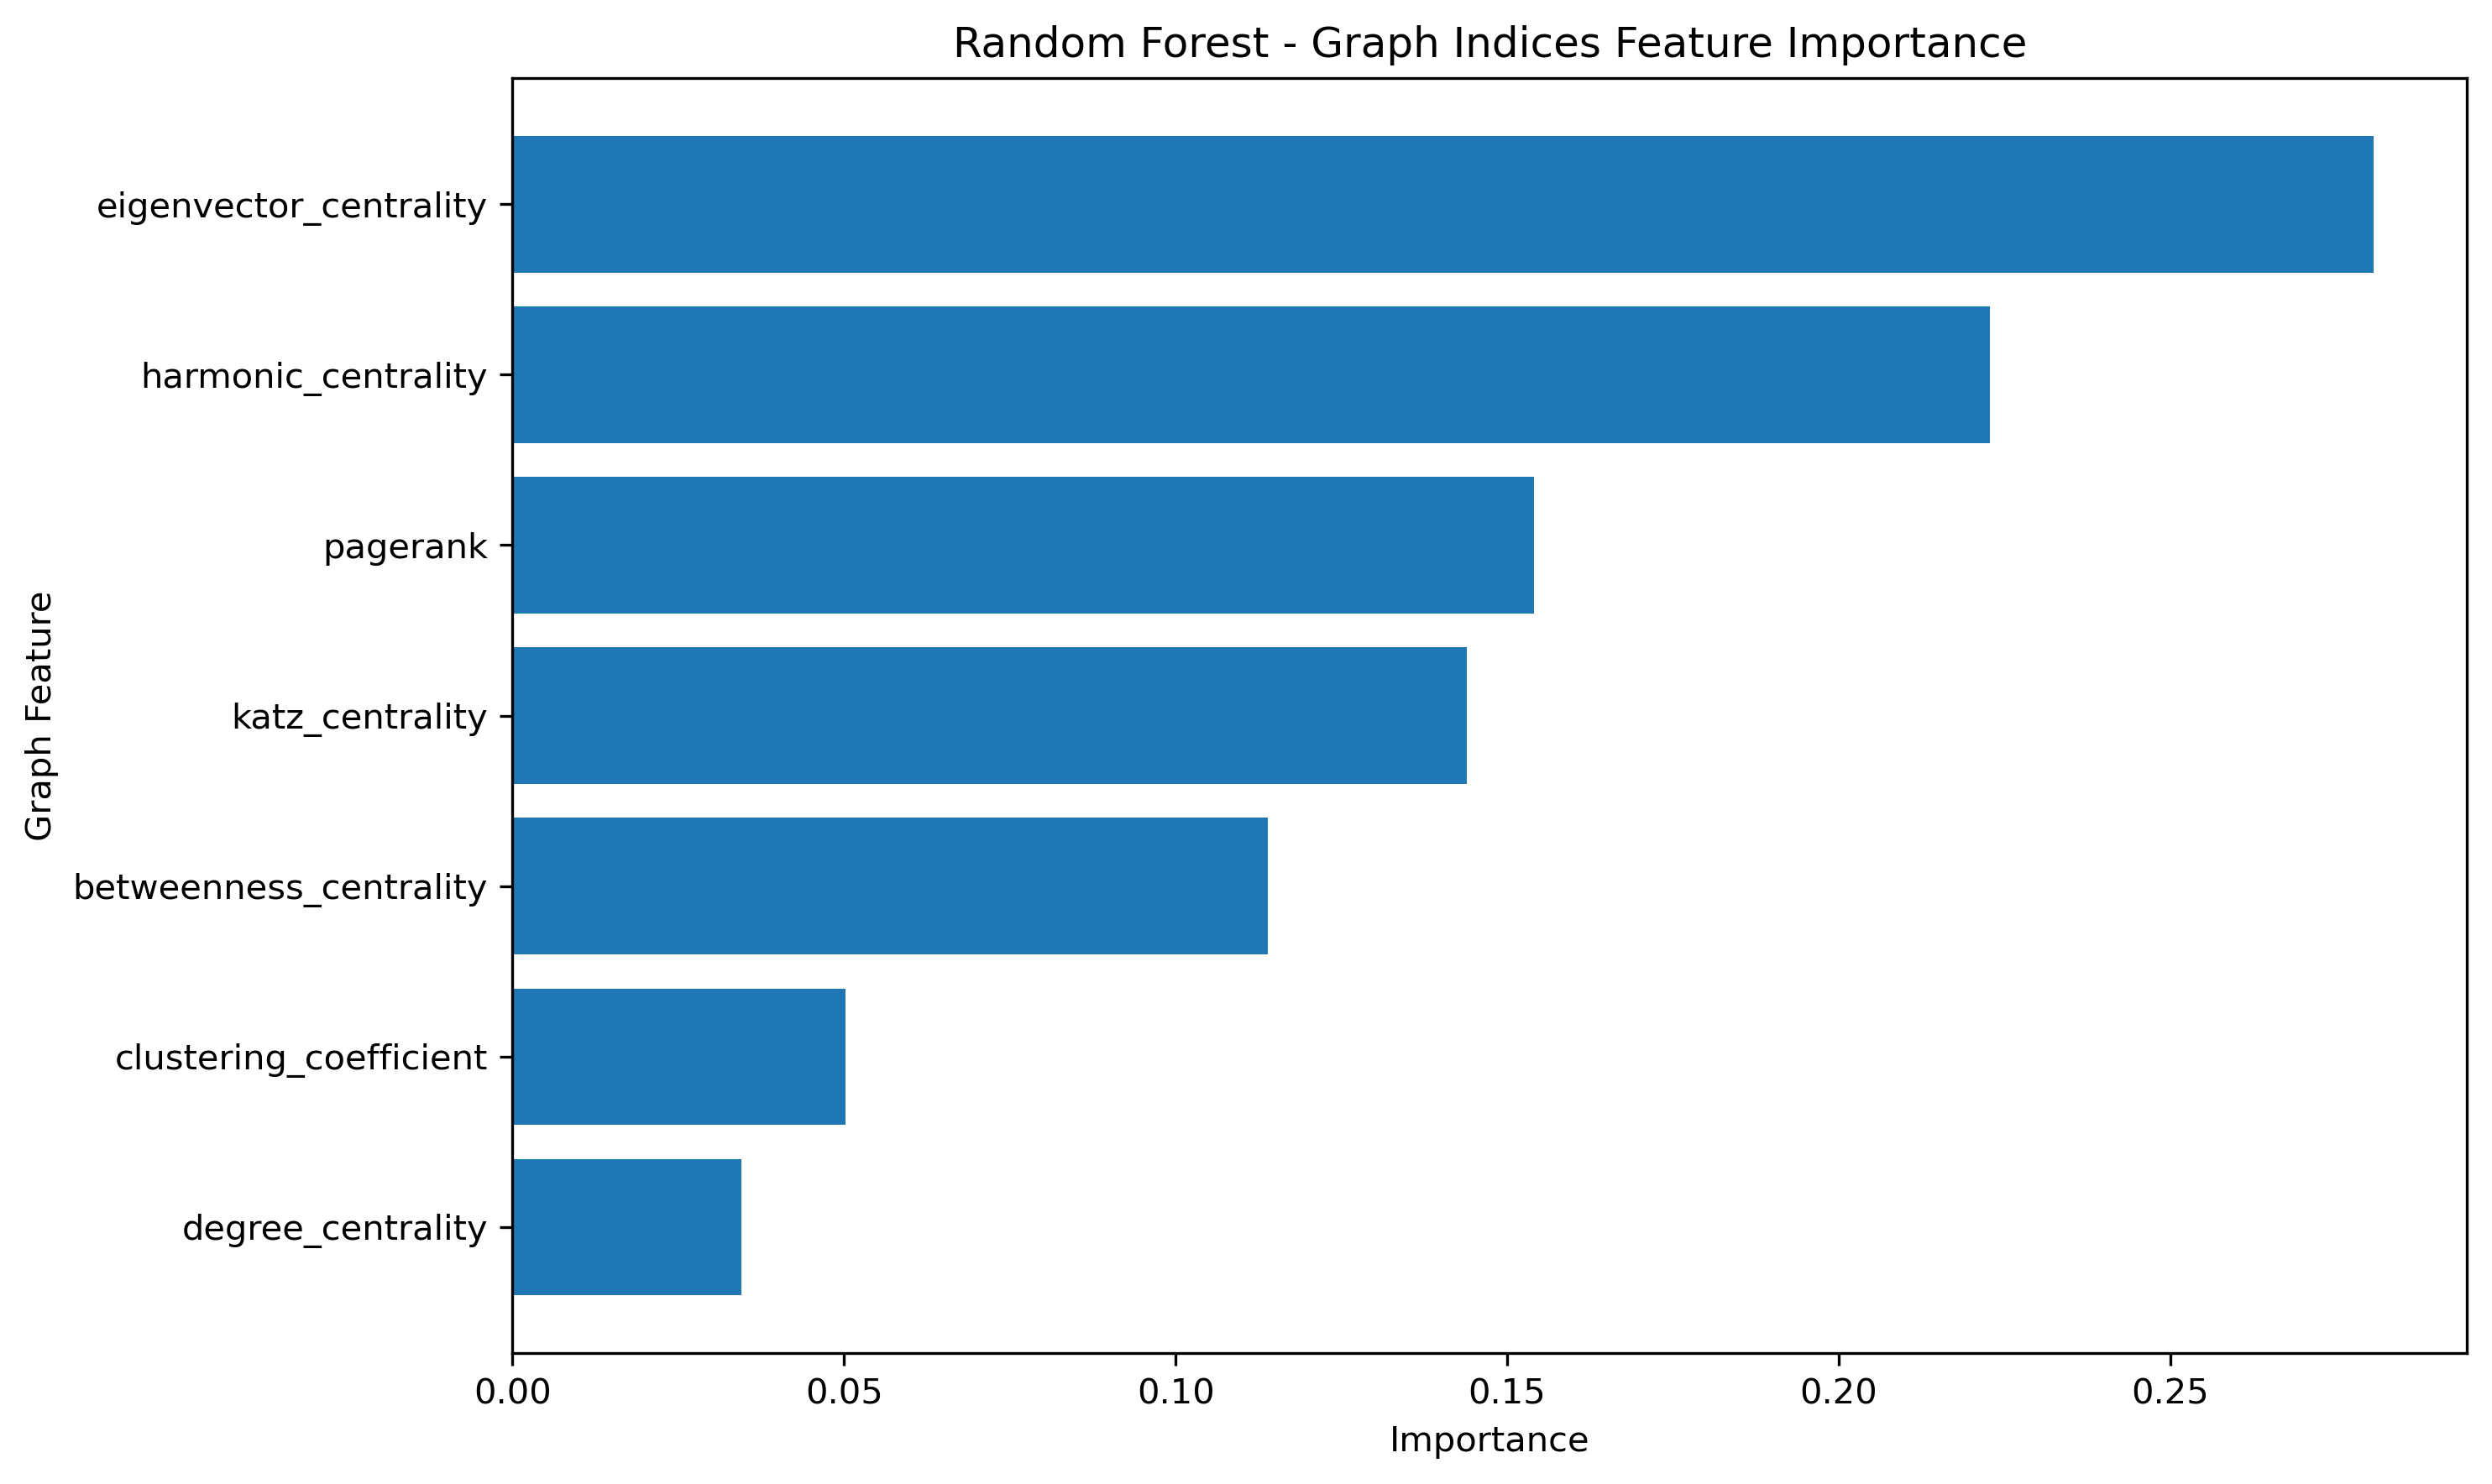

Source data for this figure (header and first rows):
Feature, Importance
eigenvector_centrality, 0.2807
harmonic_centrality, 0.2227
pagerank, 0.154
katz_centrality, 0.1439
betweenness_centrality, 0.1139
clustering_coefficient, 0.05025
degree_centrality, 0.03453
